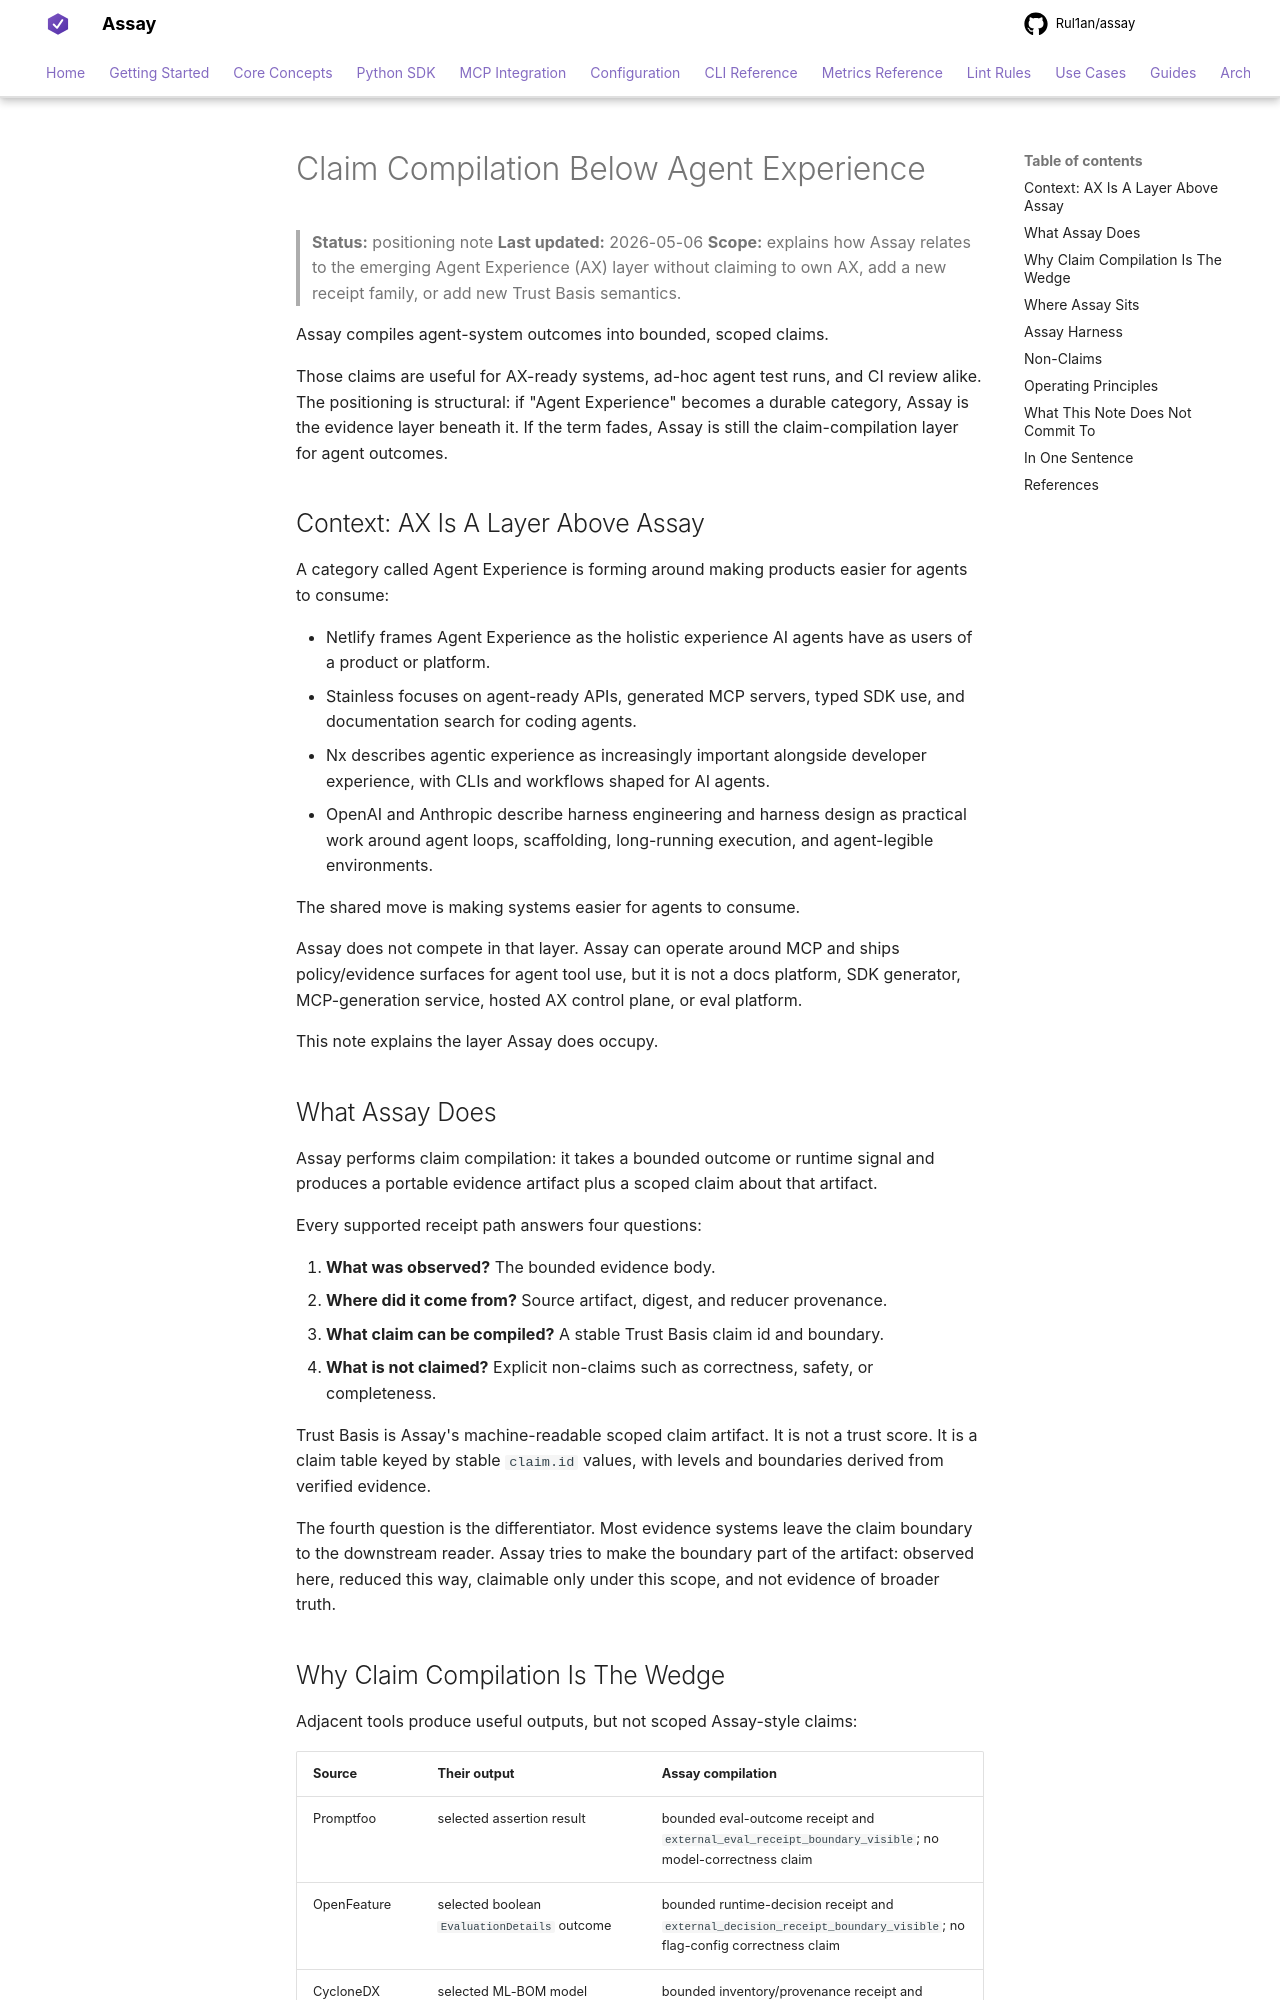

repository: Rul1an/assay · page: notes/CLAIM-COMPILATION-BELOW-AX/index.html · generator: mkdocs

# Claim Compilation Below Agent Experience

> **Status:** positioning note
> **Last updated:** 2026-05-06
> **Scope:** explains how Assay relates to the emerging Agent Experience (AX)
> layer without claiming to own AX, add a new receipt family, or add new Trust
> Basis semantics.

Assay compiles agent-system outcomes into bounded, scoped claims.

Those claims are useful for AX-ready systems, ad-hoc agent test runs, and CI
review alike. The positioning is structural: if "Agent Experience" becomes a
durable category, Assay is the evidence layer beneath it. If the term fades,
Assay is still the claim-compilation layer for agent outcomes.

## Context: AX Is A Layer Above Assay

A category called Agent Experience is forming around making products easier for
agents to consume:

- Netlify frames Agent Experience as the holistic experience AI agents have as
  users of a product or platform.
- Stainless focuses on agent-ready APIs, generated MCP servers, typed SDK use,
  and documentation search for coding agents.
- Nx describes agentic experience as increasingly important alongside
  developer experience, with CLIs and workflows shaped for AI agents.
- OpenAI and Anthropic describe harness engineering and harness design as
  practical work around agent loops, scaffolding, long-running execution, and
  agent-legible environments.

The shared move is making systems easier for agents to consume.

Assay does not compete in that layer. Assay can operate around MCP and ships
policy/evidence surfaces for agent tool use, but it is not a docs platform, SDK
generator, MCP-generation service, hosted AX control plane, or eval platform.

This note explains the layer Assay does occupy.

## What Assay Does

Assay performs claim compilation: it takes a bounded outcome or runtime signal
and produces a portable evidence artifact plus a scoped claim about that
artifact.

Every supported receipt path answers four questions:

1. **What was observed?** The bounded evidence body.
2. **Where did it come from?** Source artifact, digest, and reducer provenance.
3. **What claim can be compiled?** A stable Trust Basis claim id and boundary.
4. **What is not claimed?** Explicit non-claims such as correctness, safety, or
   completeness.

Trust Basis is Assay's machine-readable scoped claim artifact. It is not a
trust score. It is a claim table keyed by stable `claim.id` values, with levels
and boundaries derived from verified evidence.

The fourth question is the differentiator. Most evidence systems leave the
claim boundary to the downstream reader. Assay tries to make the boundary part
of the artifact: observed here, reduced this way, claimable only under this
scope, and not evidence of broader truth.
